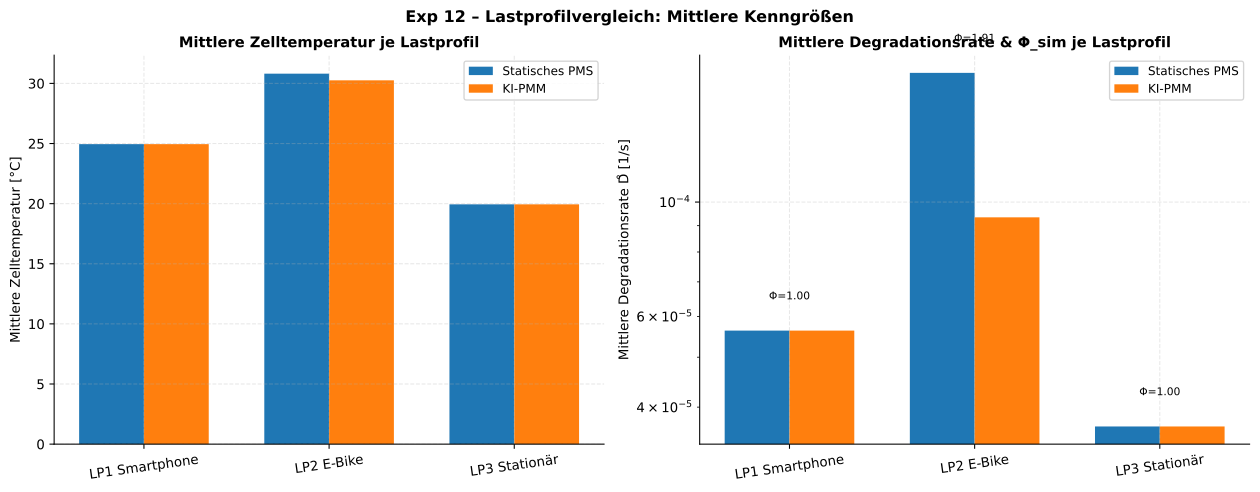

The data file committed next to this chart (first rows):
Lastprofil, T_static_degC, T_ai_degC, D_static_1_s, D_ai_1_s, phi_sim
LP1 Smartphone, 24.95, 24.95, 5.6309e-05, 5.6309e-05, 1.0
LP2 E-Bike, 30.81, 30.26, 1.7810e-04, 9.3408e-05, 1.907
LP3 Stationär, 19.94, 19.94, 3.6696e-05, 3.6696e-05, 1.0
